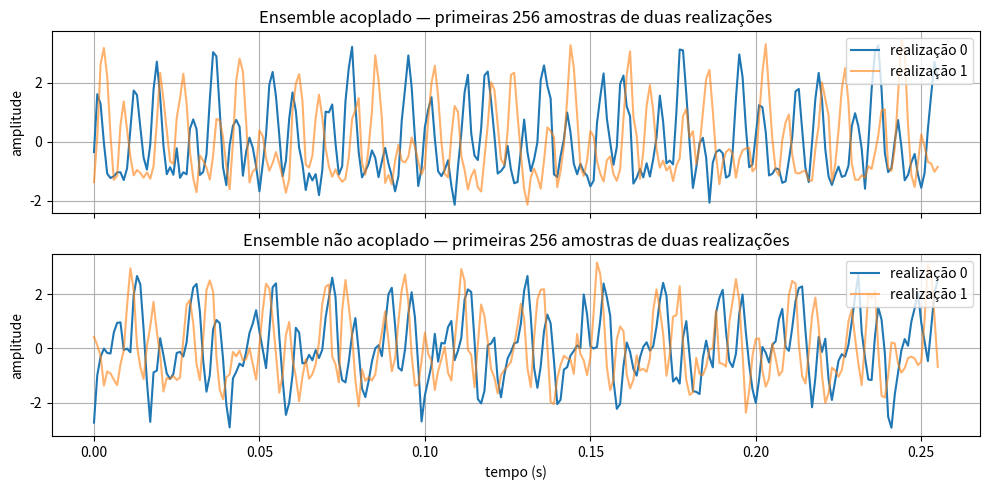
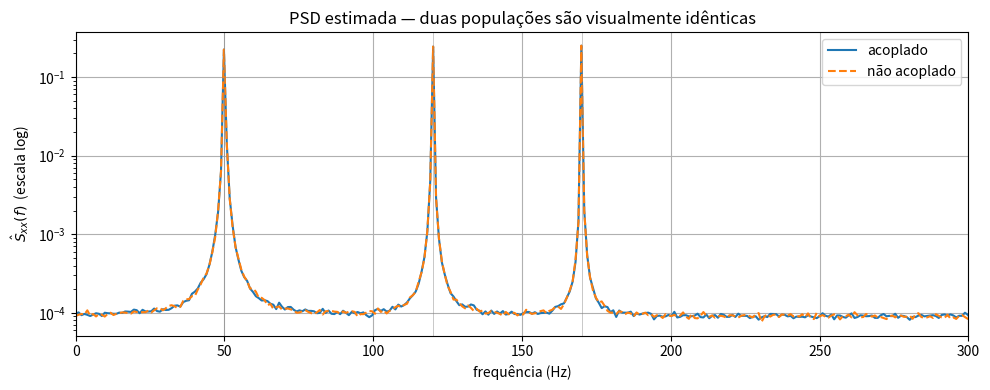
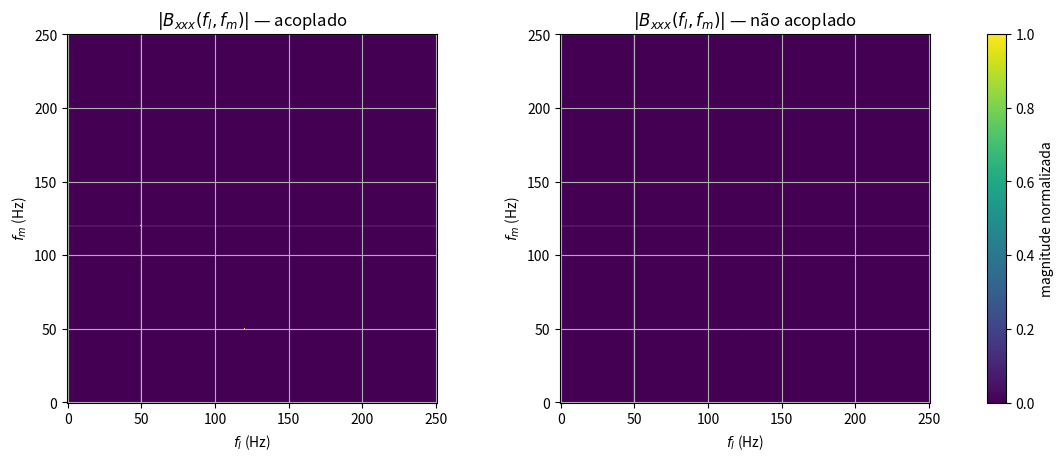
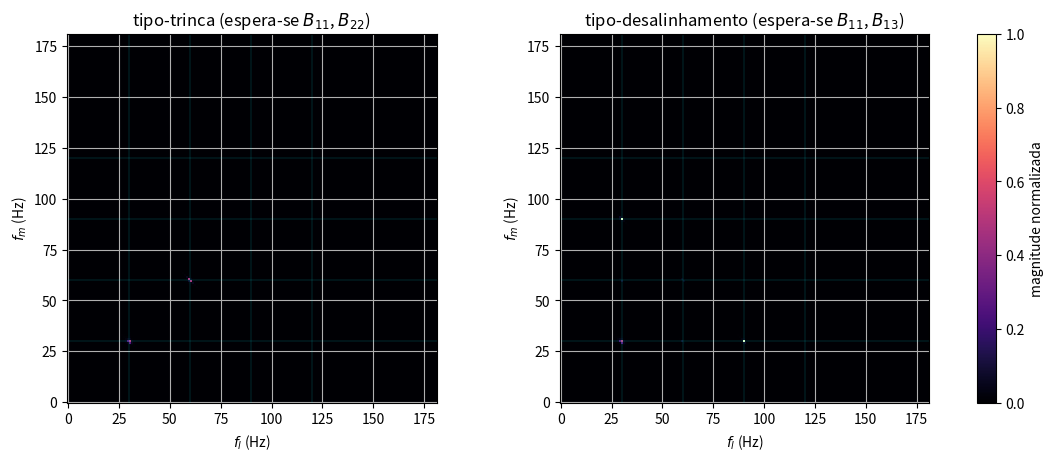

The matplotlib source for these figures, in order:
import numpy as np
import matplotlib.pyplot as plt

rng = np.random.default_rng(seed=2026)
plt.rcParams['figure.figsize'] = (10, 4)
plt.rcParams['axes.grid'] = True

fs = 1000.0
N = 1024
K = 400
f1, f2 = 50.0, 120.0
f3 = f1 + f2
amplitude = 1.0
noise_std = 0.3

t = np.arange(N) / fs


def make_ensemble(coupled: bool, K: int, rng: np.random.Generator) -> np.ndarray:
    ensemble = np.empty((K, N))
    for k in range(K):
        phi1 = rng.uniform(0.0, 2.0 * np.pi)
        phi2 = rng.uniform(0.0, 2.0 * np.pi)
        phi3 = phi1 + phi2 if coupled else rng.uniform(0.0, 2.0 * np.pi)
        s = (
            amplitude * np.cos(2.0 * np.pi * f1 * t + phi1)
            + amplitude * np.cos(2.0 * np.pi * f2 * t + phi2)
            + amplitude * np.cos(2.0 * np.pi * f3 * t + phi3)
            + noise_std * rng.standard_normal(N)
        )
        ensemble[k] = s
    return ensemble


coupled = make_ensemble(True, K, rng)
uncoupled = make_ensemble(False, K, rng)

fig, axes = plt.subplots(2, 1, sharex=True, figsize=(10, 5))
axes[0].plot(t[:256], coupled[0, :256], label='realização 0')
axes[0].plot(t[:256], coupled[1, :256], alpha=0.6, label='realização 1')
axes[0].set_title('Ensemble acoplado — primeiras 256 amostras de duas realizações')
axes[0].set_ylabel('amplitude')
axes[0].legend(loc='upper right')
axes[1].plot(t[:256], uncoupled[0, :256], label='realização 0')
axes[1].plot(t[:256], uncoupled[1, :256], alpha=0.6, label='realização 1')
axes[1].set_title('Ensemble não acoplado — primeiras 256 amostras de duas realizações')
axes[1].set_xlabel('tempo (s)')
axes[1].set_ylabel('amplitude')
axes[1].legend(loc='upper right')
plt.tight_layout()
plt.show()

def psd_estimate(ensemble: np.ndarray, fs: float) -> tuple[np.ndarray, np.ndarray]:
    X = np.fft.rfft(ensemble, axis=1)
    psd = np.mean(np.abs(X) ** 2, axis=0) / (ensemble.shape[1] * fs)
    freqs = np.fft.rfftfreq(ensemble.shape[1], d=1.0 / fs)
    return freqs, psd


freqs_psd, psd_coupled = psd_estimate(coupled, fs)
_, psd_uncoupled = psd_estimate(uncoupled, fs)

fig, ax = plt.subplots()
ax.semilogy(freqs_psd, psd_coupled, label='acoplado')
ax.semilogy(freqs_psd, psd_uncoupled, label='não acoplado', linestyle='--')
ax.set_xlim(0, 300)
ax.set_xlabel('frequência (Hz)')
ax.set_ylabel(r'$\hat S_{xx}(f)$  (escala log)')
ax.set_title('PSD estimada — duas populações são visualmente idênticas')
for f in (f1, f2, f3):
    ax.axvline(f, color='grey', linewidth=0.5, alpha=0.6)
ax.legend()
plt.tight_layout()
plt.show()

print(f'Máx |PSD_acoplado − PSD_não-acoplado| / PSD_max ≈ '
      f'{np.max(np.abs(psd_coupled - psd_uncoupled)) / psd_coupled.max():.3e}')

def bispectrum_estimate(ensemble: np.ndarray, fs: float, f_max: float) -> tuple[np.ndarray, np.ndarray]:
    N = ensemble.shape[1]
    X = np.fft.fft(ensemble, axis=1)
    full_freqs = np.fft.fftfreq(N, d=1.0 / fs)
    half = N // 2
    keep = np.searchsorted(full_freqs[:half], f_max) + 1
    B = np.zeros((keep, keep), dtype=complex)
    for l in range(keep):
        for m in range(keep):
            lm = l + m
            if lm < half:
                B[l, m] = np.mean(X[:, l] * X[:, m] * np.conj(X[:, lm]))
    freqs = full_freqs[:keep]
    return freqs, np.abs(B)


f_max_plot = 250.0
freqs_bs, B_coupled = bispectrum_estimate(coupled, fs, f_max_plot)
_, B_uncoupled = bispectrum_estimate(uncoupled, fs, f_max_plot)

B_max = max(B_coupled.max(), B_uncoupled.max())
fig, axes = plt.subplots(1, 2, figsize=(11, 4.5), constrained_layout=True)
for ax, B, title in zip(axes, (B_coupled, B_uncoupled), ('acoplado', 'não acoplado')):
    im = ax.pcolormesh(freqs_bs, freqs_bs, B / B_max, cmap='viridis', vmin=0, vmax=1, shading='auto')
    ax.set_aspect('equal')
    ax.set_xlabel(r'$f_l$ (Hz)')
    ax.set_ylabel(r'$f_m$ (Hz)')
    ax.set_title(f'$|B_{{xxx}}(f_l, f_m)|$ — {title}')
    ax.axvline(f1, color='white', linewidth=0.3, alpha=0.4)
    ax.axhline(f2, color='white', linewidth=0.3, alpha=0.4)
fig.colorbar(im, ax=axes, label='magnitude normalizada')
plt.show()

l_target = int(round(f1 * N / fs))
m_target = int(round(f2 * N / fs))
print(f'|B(f1={f1:.0f}, f2={f2:.0f})| acoplado  = {B_coupled[l_target, m_target]:.3e}')
print(f'|B(f1={f1:.0f}, f2={f2:.0f})| não-acoplado = {B_uncoupled[l_target, m_target]:.3e}')
print(f'Razão acoplado / não-acoplado = '
      f'{B_coupled[l_target, m_target] / max(B_uncoupled[l_target, m_target], 1e-12):.1f}')

f_1x = 30.0
f_2x = 2.0 * f_1x
f_3x = 3.0 * f_1x
f_4x = 4.0 * f_1x
amp = 1.0


def make_crack_like(K: int, rng: np.random.Generator) -> np.ndarray:
    ens = np.empty((K, N))
    for k in range(K):
        p1 = rng.uniform(0.0, 2.0 * np.pi)
        p2 = 2.0 * p1                                 # phi(2X) = 2 phi(1X)  -> B11
        p4 = 2.0 * p2                                 # phi(4X) = 2 phi(2X)  -> B22
        s = (amp * np.cos(2.0 * np.pi * f_1x * t + p1)
             + amp * np.cos(2.0 * np.pi * f_2x * t + p2)
             + amp * np.cos(2.0 * np.pi * f_4x * t + p4)
             + noise_std * rng.standard_normal(N))
        ens[k] = s
    return ens


def make_misalignment_like(K: int, rng: np.random.Generator) -> np.ndarray:
    ens = np.empty((K, N))
    for k in range(K):
        p1 = rng.uniform(0.0, 2.0 * np.pi)
        p2 = 2.0 * p1                                 # phi(2X) = 2 phi(1X)  -> B11
        p3 = rng.uniform(0.0, 2.0 * np.pi)            # phi(3X) independente
        p4 = p1 + p3                                  # phi(4X) = phi(1X) + phi(3X) -> B13
        s = (amp * np.cos(2.0 * np.pi * f_1x * t + p1)
             + amp * np.cos(2.0 * np.pi * f_2x * t + p2)
             + amp * np.cos(2.0 * np.pi * f_3x * t + p3)
             + amp * np.cos(2.0 * np.pi * f_4x * t + p4)
             + noise_std * rng.standard_normal(N))
        ens[k] = s
    return ens


crack_like = make_crack_like(K, rng)
mis_like = make_misalignment_like(K, rng)

f_max_sinha = 180.0
freqs_s, B_crack = bispectrum_estimate(crack_like, fs, f_max_sinha)
_, B_mis = bispectrum_estimate(mis_like, fs, f_max_sinha)

Bmax_s = max(B_crack.max(), B_mis.max())
fig, axes = plt.subplots(1, 2, figsize=(11, 4.5), constrained_layout=True)
for ax, B, title in zip(axes, (B_crack, B_mis), ('tipo-trinca (espera-se $B_{11}$, $B_{22}$)',
                                                  'tipo-desalinhamento (espera-se $B_{11}$, $B_{13}$)')):
    im = ax.pcolormesh(freqs_s, freqs_s, B / Bmax_s, cmap='magma', vmin=0, vmax=1, shading='auto')
    ax.set_aspect('equal')
    ax.set_xlabel(r'$f_l$ (Hz)')
    ax.set_ylabel(r'$f_m$ (Hz)')
    ax.set_title(title)
    for f in (f_1x, f_2x, f_3x, f_4x):
        ax.axvline(f, color='cyan', linewidth=0.3, alpha=0.4)
        ax.axhline(f, color='cyan', linewidth=0.3, alpha=0.4)
fig.colorbar(im, ax=axes, label='magnitude normalizada')
plt.show()


def bin_of(f: float) -> int:
    return int(round(f * N / fs))


i_1x, i_2x, i_3x = bin_of(f_1x), bin_of(f_2x), bin_of(f_3x)
print(f'Tipo-trinca           : |B11| (l=m={f_1x:.0f}) = {B_crack[i_1x, i_1x]:.3e}   '
      f'|B22| (l=m={f_2x:.0f}) = {B_crack[i_2x, i_2x]:.3e}   '
      f'|B13| (l={f_1x:.0f}, m={f_3x:.0f}) = {B_crack[i_1x, i_3x]:.3e}')
print(f'Tipo-desalinhamento   : |B11| (l=m={f_1x:.0f}) = {B_mis[i_1x, i_1x]:.3e}   '
      f'|B22| (l=m={f_2x:.0f}) = {B_mis[i_2x, i_2x]:.3e}   '
      f'|B13| (l={f_1x:.0f}, m={f_3x:.0f}) = {B_mis[i_1x, i_3x]:.3e}')
